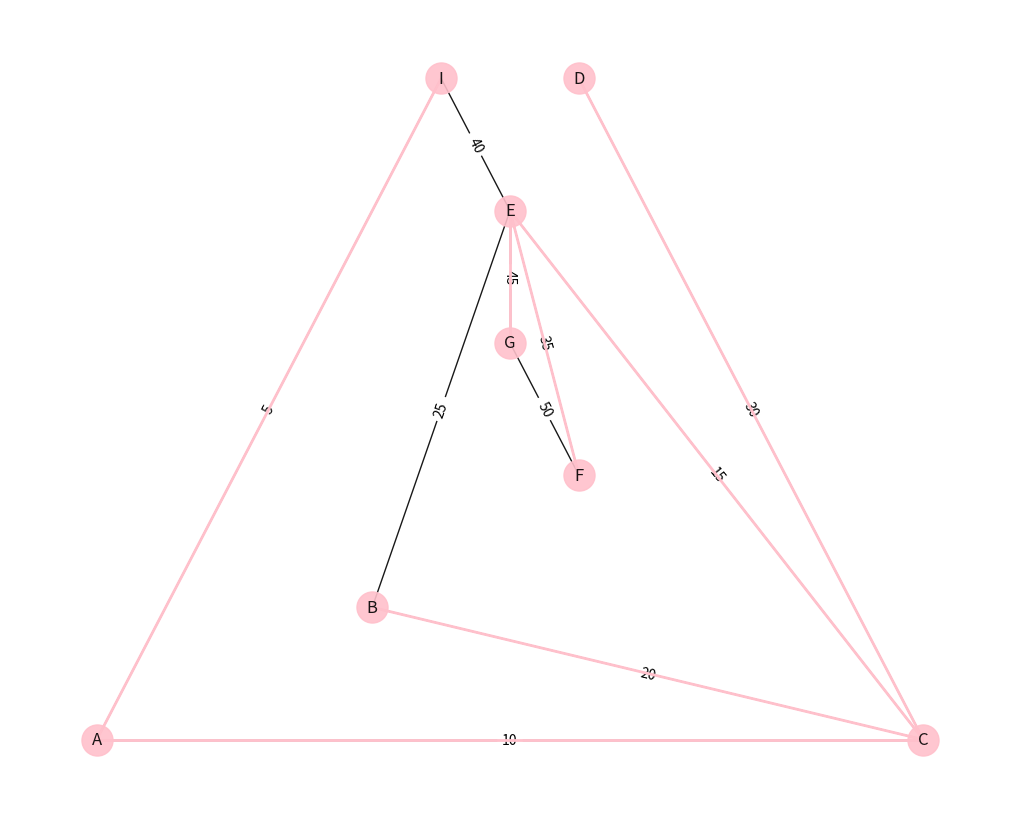

The matplotlib source for this figure:
import matplotlib.pyplot as plt
import networkx as nx

# Define the graph
G = nx.Graph()
G.add_nodes_from(["A", "B", "C", "D", "E", "F", "G"])
edgelist = [("A", "C", 10), ("A", "I", 5), ("C", "B", 20), ("C", "E", 15),("C", "D", 30), 
            ("B", "E", 25), ("I", "E", 40), ("E", "F", 35),("F", "G", 50), ("G", "E", 45)]
G.add_weighted_edges_from(edgelist)
minimum_spning_tree = nx.minimum_spanning_tree(G) # Implement Kruskal's algorithm by getting minimum spanning tree

# Draw the graph and minimum spanning tree
plt.figure(figsize=(10, 8))
pos = nx.planar_layout(G)
nx.draw(
    G, pos, edge_color='black', width=1, linewidths=1,
    node_size=500, node_color='pink', alpha=0.9,
    with_labels=True)
nx.draw_networkx_edge_labels(G, pos, edge_labels={(u, v): d['weight'] for u, v, d in G.edges(data=True)})
nx.draw_networkx_edges(minimum_spning_tree, pos=pos, edge_color='pink', width=2)

plt.show()
